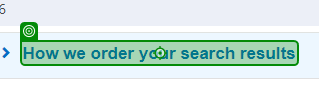
Workflow: BC_Support

Step 1: click on 'How we'

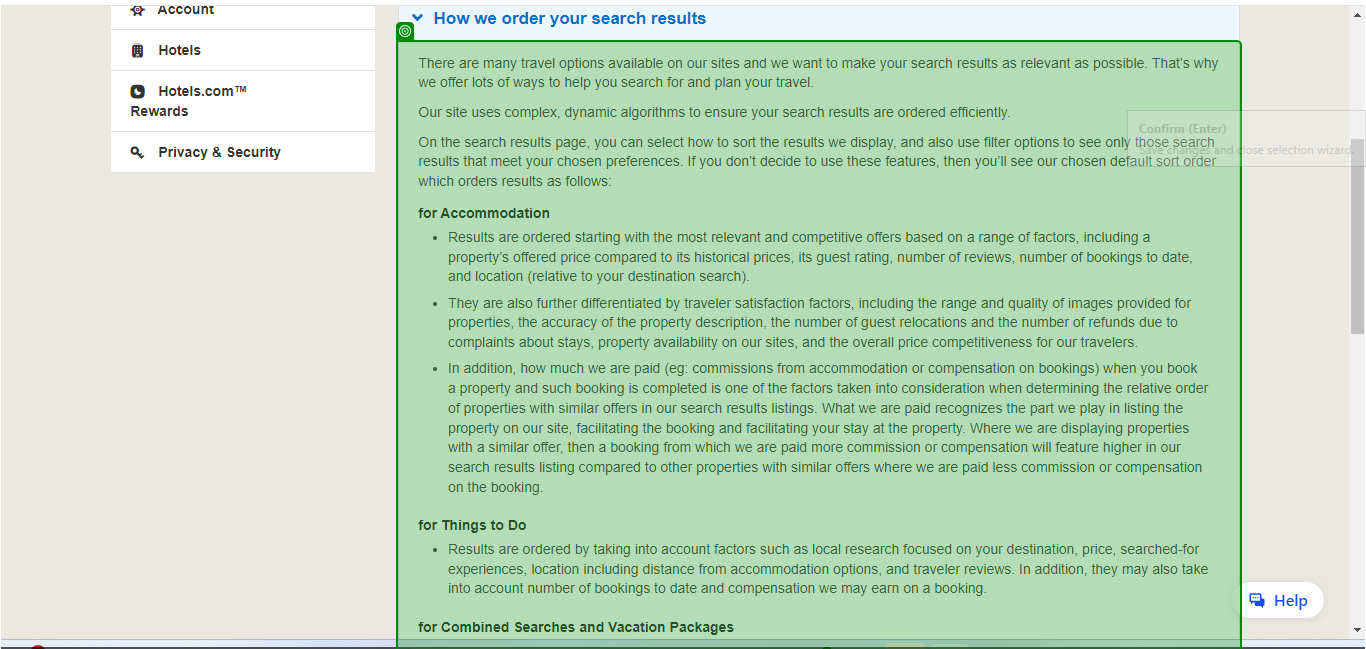
Step 2: get-text from 'There are'

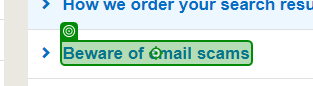
Step 3: click on 'Beware of email scams'

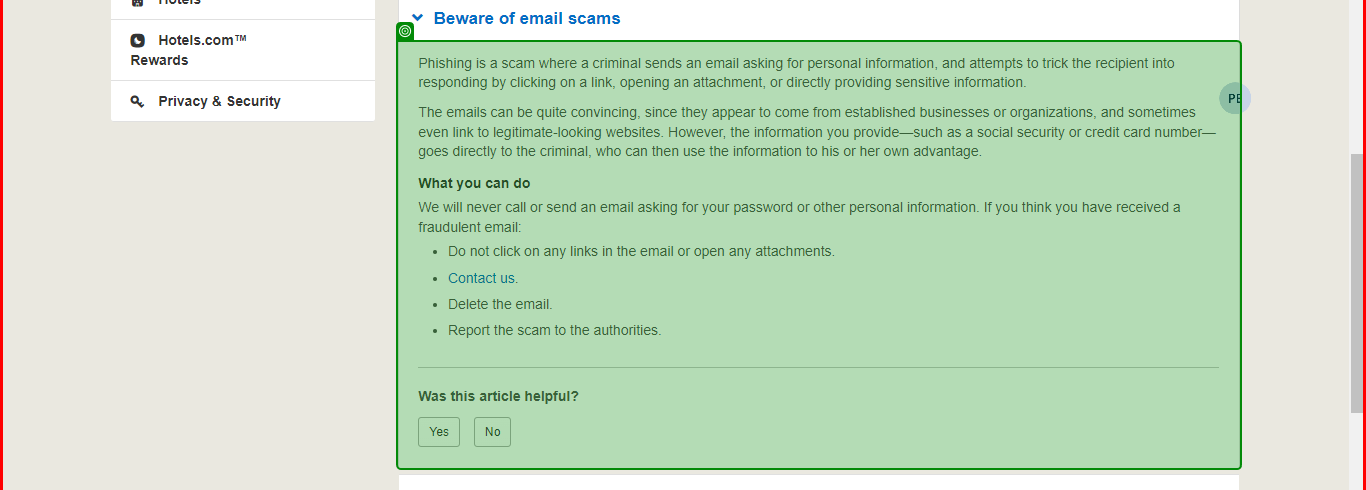
Step 4: get-text from 'Phishing is'

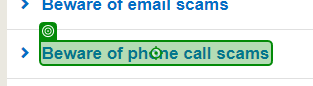
Step 5: click on 'Beware of'

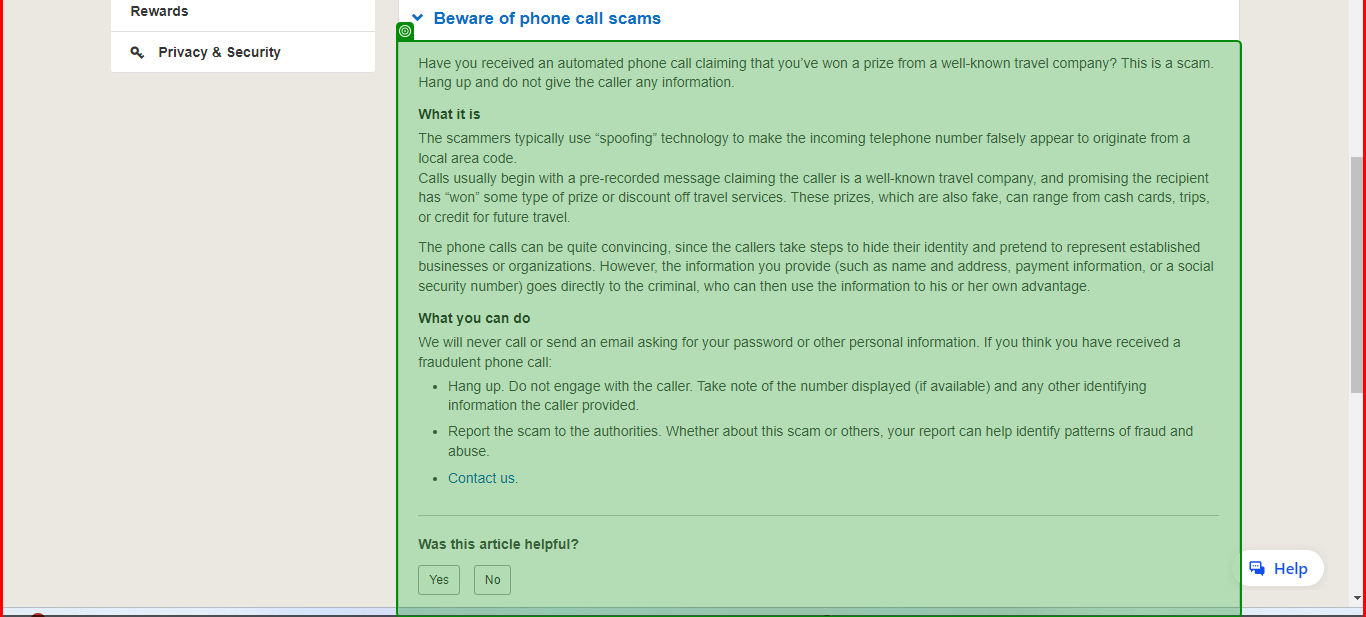
Step 6: get-text from 'Have you'

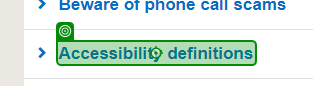
Step 7: click on 'Accessibility definitio…'

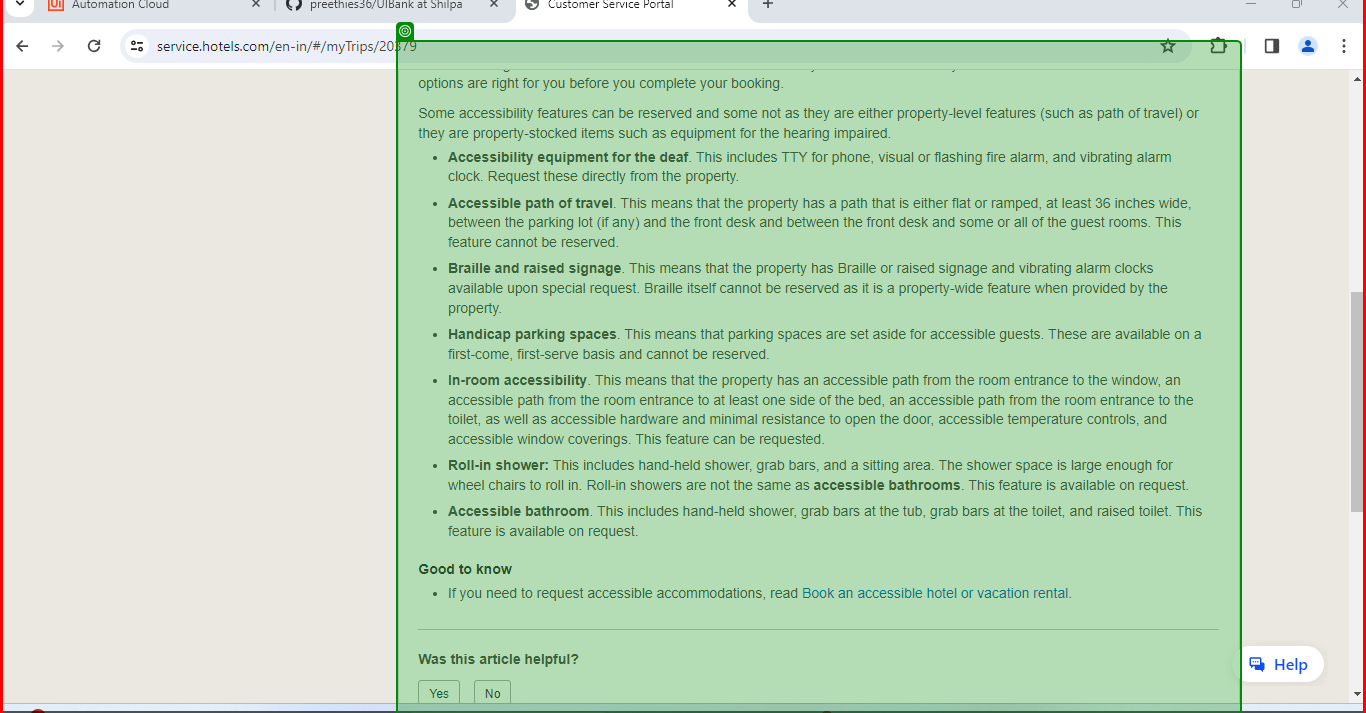
Step 8: get-text from 'Not all'

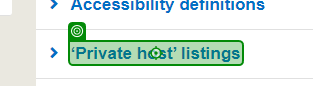
Step 9: click on '‘Private host’ listings'

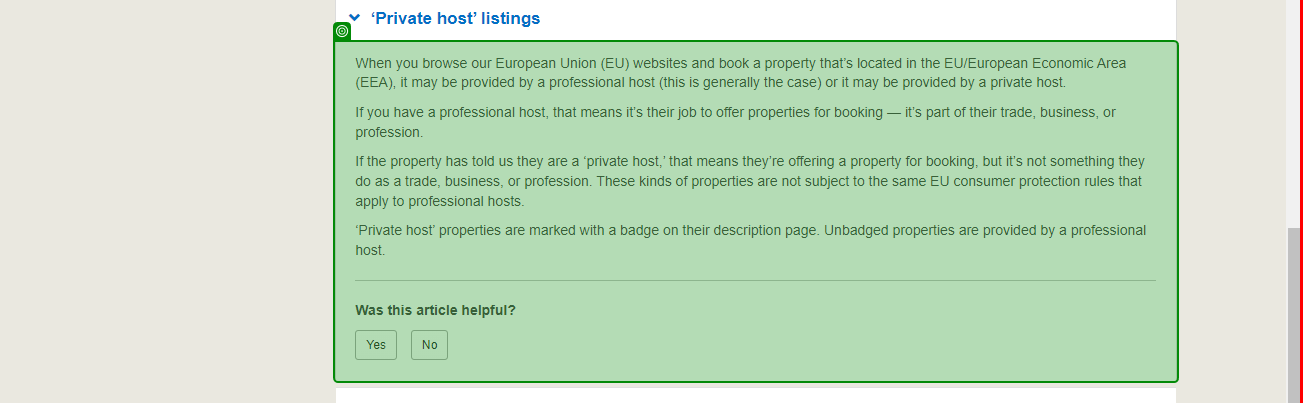
Step 10: get-text from 'When you'

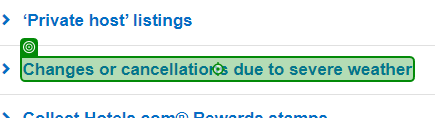
Step 11: click on 'Changes or'

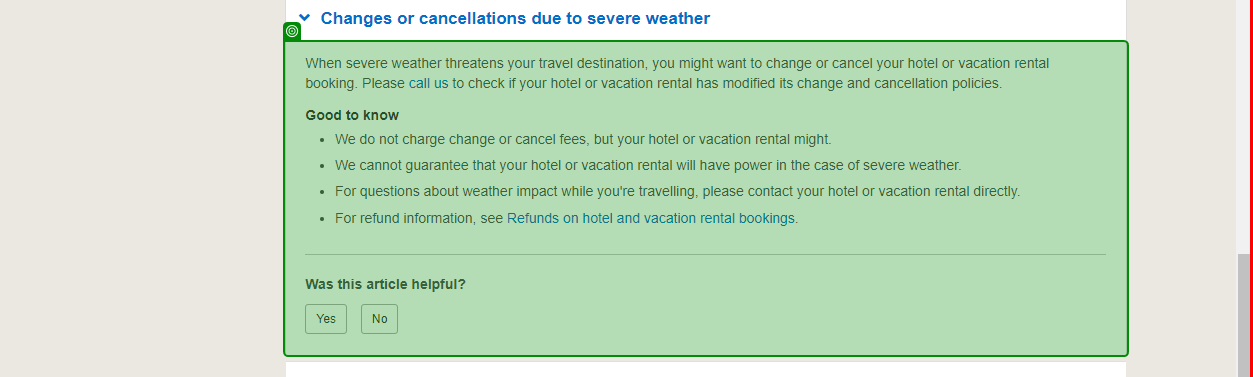
Step 12: get-text from 'When severe'

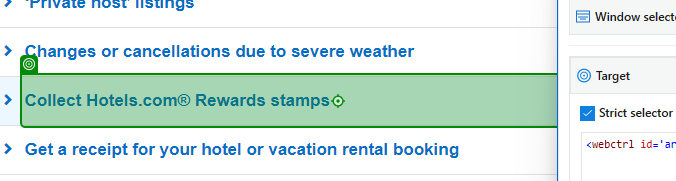
Step 13: click on 'Collect Hotels.com®'

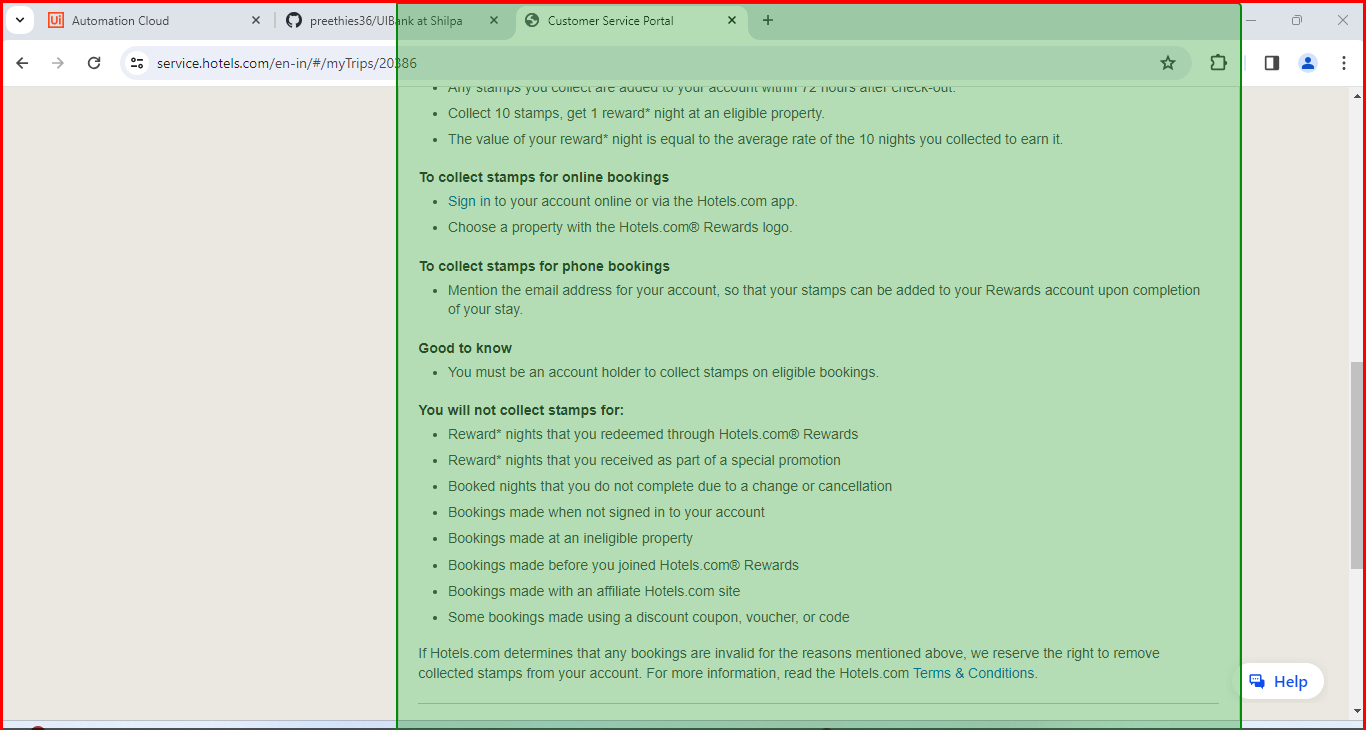
Step 14: get-text from 'How it'

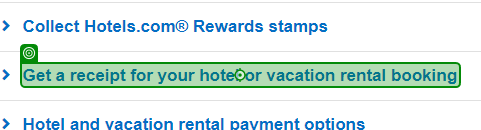
Step 15: click on 'Get a'

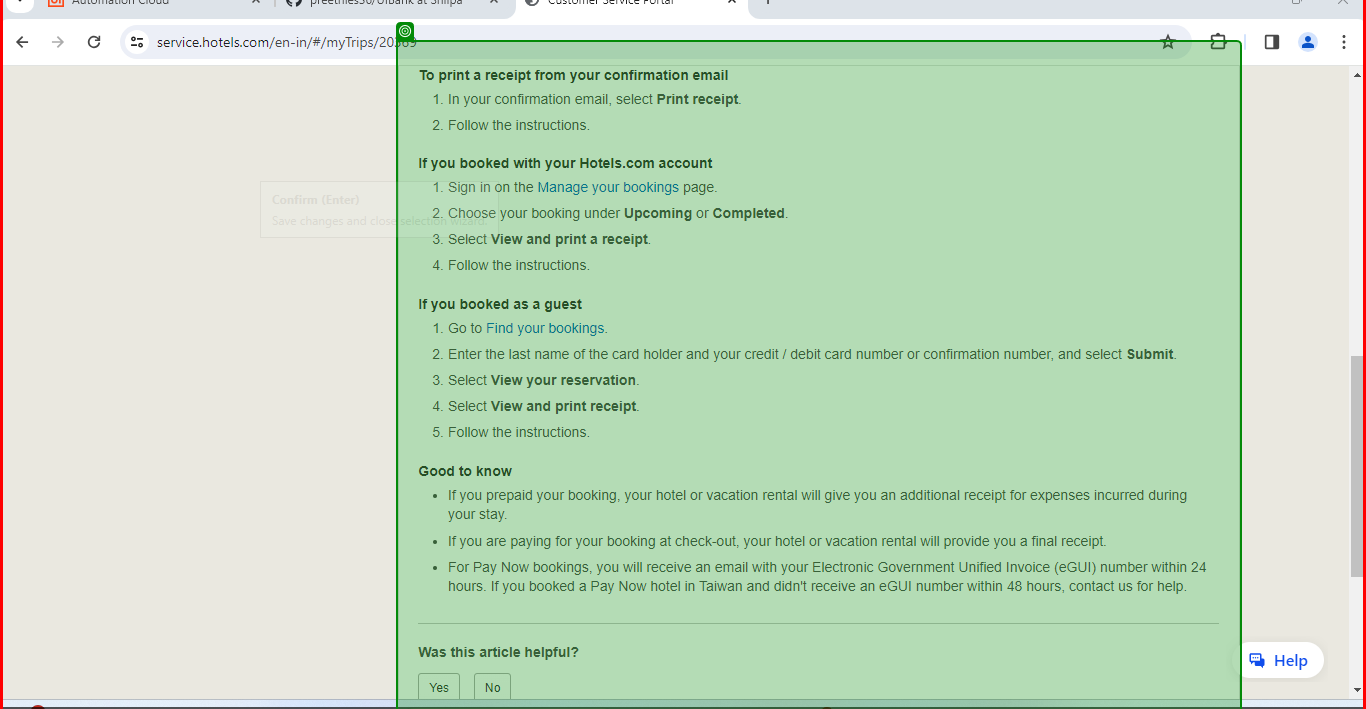
Step 16: get-text from 'To print'

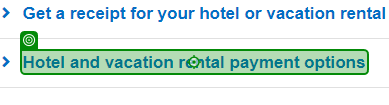
Step 17: click on 'Hotel and'

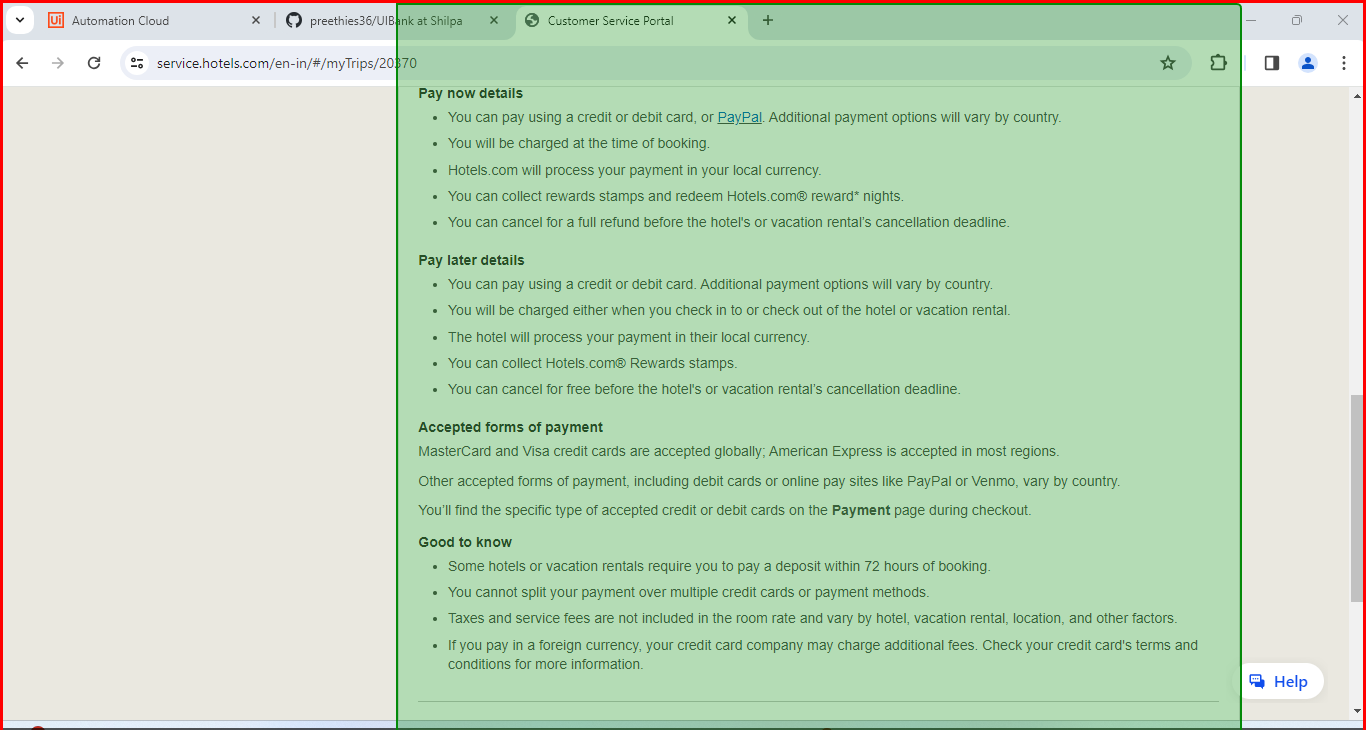
Step 18: get-text from 'Pay online'

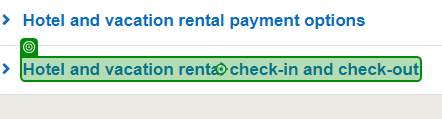
Step 19: click on 'Hotel and'

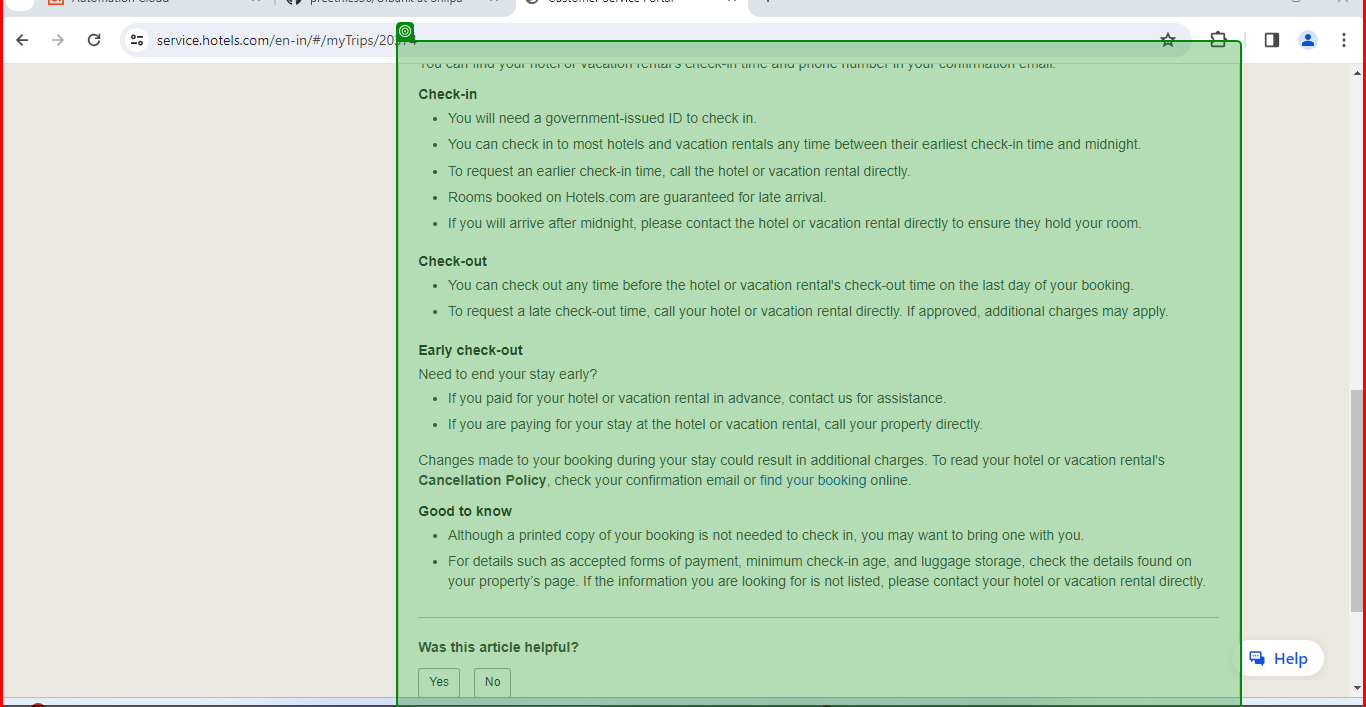
Step 20: get-text from 'You can'